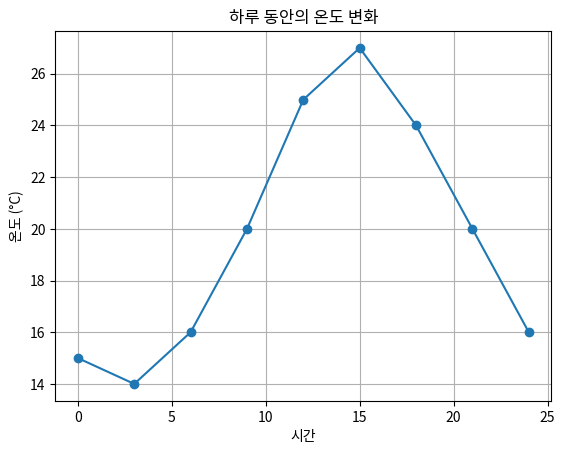

Write Python code to recreate this figure.
import matplotlib.pyplot as plt

# 시간에 따른 온도 변화
hours = [0, 3, 6, 9, 12, 15, 18, 21, 24]
temp = [15, 14, 16, 20, 25, 27, 24, 20, 16]

plt.plot(hours, temp, marker='o')
plt.xlabel('시간')
plt.ylabel('온도 (°C)')
plt.title('하루 동안의 온도 변화')
plt.grid(True)
plt.show()